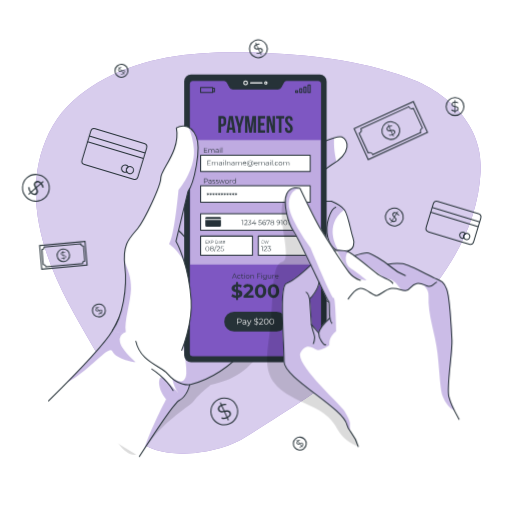
t = 0.00 s
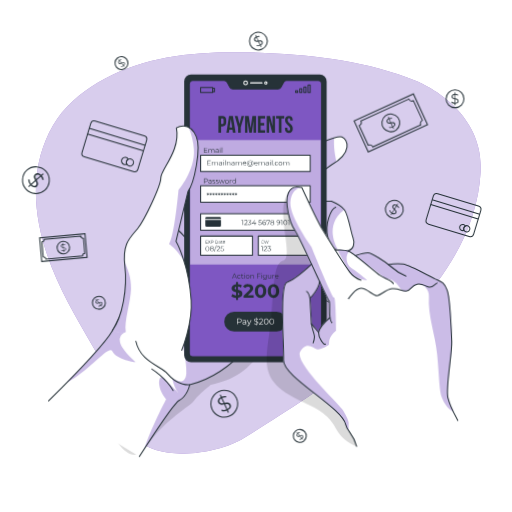
t = 0.56 s
t = 0.94 s: frame unchanged from t = 0.56 s, image omitted
t = 1.50 s: frame unchanged from t = 0.00 s, image omitted
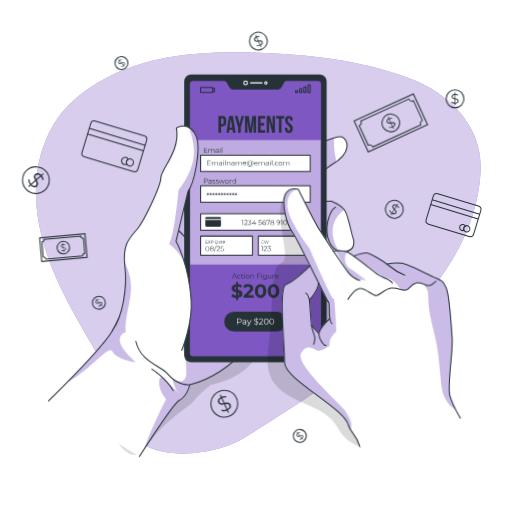
t = 2.06 s
t = 2.44 s: frame unchanged from t = 2.06 s, image omitted

The animated SVG that drew these frames (rendered in a browser with its animation timeline set to each time). Animation: 2 CSS @keyframes rules; one cycle of 3.00 s, repeats indefinitely.

<svg class="animated" id="freepik_stories-payment-information" xmlns="http://www.w3.org/2000/svg" viewBox="0 0 500 500" version="1.1" xmlns:xlink="http://www.w3.org/1999/xlink" xmlns:svgjs="http://svgjs.com/svgjs"><style>svg#freepik_stories-payment-information:not(.animated) .animable {opacity: 0;}svg#freepik_stories-payment-information.animated #freepik--Graphics--inject-56 {animation: 1.5s Infinite  linear floating;animation-delay: 0s;}svg#freepik_stories-payment-information.animated #freepik--Hand--inject-56 {animation: 3s Infinite  linear wind;animation-delay: 0s;}            @keyframes floating {                0% {                    opacity: 1;                    transform: translateY(0px);                }                50% {                    transform: translateY(-10px);                }                100% {                    opacity: 1;                    transform: translateY(0px);                }            }                    @keyframes wind {                0% {                    transform: rotate( 0deg );                }                25% {                    transform: rotate( 1deg );                }                75% {                    transform: rotate( -1deg );                }            }        </style><g id="freepik--background-simple--inject-56" class="animable" style="transform-origin: 252.269px 250.609px;"><g id="el9oog6dftb5"><path d="M67.93,167.09s-27.88,72,11.3,144.5S199.11,422.39,263.7,455.14s131.66,16.8,163.53-36.84-11.84-91.93-11.9-168.42,11.45-96.74-30-161.36-143.06-78.93-219.9-31S67.93,167.09,67.93,167.09Z" style="fill: rgb(255, 255, 255); opacity: 0.7; transform-origin: 248.588px 250.609px;" class="animable"></path></g><path d="M132,427.57c23.6,24.92,81.54,15.79,106.64,0C320.14,376.32,462.92,291,469.39,167.4c2.75-52.53-43.58-80.12-62.93-88.21C360,59.75,309,53.92,258.65,51.67c-52.57-2.35-109-.52-156.31,25.13C84.4,86.51,67.48,99,55.9,116c-11.76,17.28-18.53,37.86-20.33,58.63-2.89,33.5,6.12,67.09,19.75,97.83s31.8,59.2,48.48,88.4C114.69,379.89,112.16,406.58,132,427.57Z" style="fill: rgb(126, 87, 194); transform-origin: 252.269px 246.971px;" id="elsdr1fzg7xra" class="animable"></path><g id="elx6cnp4p4ora"><path d="M132,427.57c23.6,24.92,81.54,15.79,106.64,0C320.14,376.32,462.92,291,469.39,167.4c2.75-52.53-43.58-80.12-62.93-88.21C360,59.75,309,53.92,258.65,51.67c-52.57-2.35-109-.52-156.31,25.13C84.4,86.51,67.48,99,55.9,116c-11.76,17.28-18.53,37.86-20.33,58.63-2.89,33.5,6.12,67.09,19.75,97.83s31.8,59.2,48.48,88.4C114.69,379.89,112.16,406.58,132,427.57Z" style="fill: rgb(255, 255, 255); opacity: 0.7; transform-origin: 252.269px 246.971px;" class="animable"></path></g></g><g id="freepik--Graphics--inject-56" class="animable animator-active" style="transform-origin: 246.233px 239.213px;"><g id="elku7eqm7i2z"><rect x="83.13" y="132.19" width="56.97" height="36.43" rx="3.51" style="fill: none; stroke: rgb(38, 50, 56); stroke-miterlimit: 10; transform-origin: 111.615px 150.405px; transform: rotate(16.8087deg);" class="animable"></rect></g><line x1="87.18" y1="132.84" x2="141.69" y2="149.36" style="fill: none; stroke: rgb(38, 50, 56); stroke-miterlimit: 10; transform-origin: 114.435px 141.1px;" id="elr0ubzc4dver" class="animable"></line><line x1="85.52" y1="138.31" x2="140.04" y2="154.83" style="fill: none; stroke: rgb(38, 50, 56); stroke-miterlimit: 10; transform-origin: 112.78px 146.57px;" id="elgni1qgly1g" class="animable"></line><path d="M123.45,165.06a3.56,3.56,0,0,0,.31,2.78,3.6,3.6,0,0,1-2.63.22,3.55,3.55,0,1,1,4.12-5.14A3.6,3.6,0,0,0,123.45,165.06Z" style="fill: none; stroke: rgb(38, 50, 56); stroke-miterlimit: 10; transform-origin: 121.928px 164.662px;" id="elnozc91hygon" class="animable"></path><path d="M130.24,167.12a3.55,3.55,0,1,1-2.36-4.43A3.55,3.55,0,0,1,130.24,167.12Z" style="fill: none; stroke: rgb(38, 50, 56); stroke-miterlimit: 10; transform-origin: 126.844px 166.085px;" id="eli4mqfzptpy" class="animable"></path><g id="elqf4k051d4n"><rect x="418.6" y="202.08" width="48.45" height="30.98" rx="3.51" style="fill: none; stroke: rgb(38, 50, 56); stroke-miterlimit: 10; transform-origin: 442.825px 217.57px; transform: rotate(16.86deg);" class="animable"></rect></g><line x1="422.04" y1="202.62" x2="468.41" y2="216.67" style="fill: none; stroke: rgb(38, 50, 56); stroke-miterlimit: 10; transform-origin: 445.225px 209.645px;" id="elqncft2smiil" class="animable"></line><line x1="420.63" y1="207.28" x2="466.99" y2="221.33" style="fill: none; stroke: rgb(38, 50, 56); stroke-miterlimit: 10; transform-origin: 443.81px 214.305px;" id="el09yzkygfh2yt" class="animable"></line><path d="M452.89,230a3,3,0,0,0,.26,2.36,3,3,0,1,1-.48-5.58,3,3,0,0,1,1.75,1.4A3,3,0,0,0,452.89,230Z" style="fill: none; stroke: rgb(38, 50, 56); stroke-miterlimit: 10; transform-origin: 451.629px 229.662px;" id="elslr8x1l7dzp" class="animable"></path><path d="M458.66,231.78a3,3,0,1,1-2-3.77A3,3,0,0,1,458.66,231.78Z" style="fill: none; stroke: rgb(38, 50, 56); stroke-miterlimit: 10; transform-origin: 455.797px 230.883px;" id="elauc2o4luhcu" class="animable"></path><g id="el7msk0dvrtze"><rect x="349.8" y="110.95" width="63.66" height="33.12" style="fill: none; stroke: rgb(38, 50, 56); stroke-miterlimit: 10; transform-origin: 381.63px 127.51px; transform: rotate(-24.6deg);" class="animable"></rect></g><path d="M412.49,125l-8.76-19.13a3.4,3.4,0,0,1-4.5-1.67l-46.79,21.42a3.4,3.4,0,0,1-1.67,4.5l8.76,19.13a3.39,3.39,0,0,1,4.5,1.68l46.78-21.43A3.39,3.39,0,0,1,412.49,125Z" style="fill: none; stroke: rgb(38, 50, 56); stroke-miterlimit: 10; transform-origin: 381.63px 127.565px;" id="elyp70w7g249s" class="animable"></path><g id="el488lwmd065"><circle cx="381.63" cy="127.51" r="8.7" style="fill: none; stroke: rgb(38, 50, 56); stroke-miterlimit: 10; transform-origin: 381.63px 127.51px; transform: rotate(-37.53deg);" class="animable"></circle></g><path d="M384,131.74l.65,1.42-.62.28-.64-1.4a5.11,5.11,0,0,1-3.47.22l0-.87a4.59,4.59,0,0,0,3.08-.15L381.53,128c-1.52.29-3.09.51-3.84-1.13-.54-1.18-.16-2.6,1.66-3.61l-.65-1.43.62-.28L380,123a5.27,5.27,0,0,1,2.86-.38l0,.87a5,5,0,0,0-2.53.29l1.5,3.28c1.55-.31,3.2-.59,4,1.07C386.33,129.28,385.9,130.73,384,131.74Zm-2.86-4.61L379.72,124c-1.23.69-1.5,1.61-1.14,2.39C379,127.37,380,127.33,381.13,127.13Zm3.77,1.41c-.44-1-1.5-.9-2.68-.67l1.41,3.09C385,130.24,385.26,129.33,384.9,128.54Z" style="fill: rgb(38, 50, 56); transform-origin: 381.743px 127.495px;" id="elmohcxks7ji" class="animable"></path><g id="el52pe6qamwqf"><rect x="39.58" y="237.71" width="44.51" height="23.15" style="fill: none; stroke: rgb(38, 50, 56); stroke-miterlimit: 10; transform-origin: 61.835px 249.285px; transform: rotate(-5.14276deg);" class="animable"></rect></g><path d="M82.75,254.86l-1.26-14.65a2.38,2.38,0,0,1-2.57-2.16l-35.84,3.1a2.39,2.39,0,0,1-2.16,2.57l1.26,14.65a2.37,2.37,0,0,1,2.57,2.16l35.84-3.1A2.39,2.39,0,0,1,82.75,254.86Z" style="fill: none; stroke: rgb(38, 50, 56); stroke-miterlimit: 10; transform-origin: 61.835px 249.29px;" id="el19kk4ebsdqf" class="animable"></path><path d="M67.9,248.77a6.09,6.09,0,1,1-6.59-5.54A6.08,6.08,0,0,1,67.9,248.77Z" style="fill: none; stroke: rgb(38, 50, 56); stroke-miterlimit: 10; transform-origin: 61.8329px 249.297px;" id="elprc58hof8be" class="animable"></path><path d="M62.4,252.63l.09,1.09-.47,0-.1-1.08a3.57,3.57,0,0,1-2.33-.67l.22-.56a3.26,3.26,0,0,0,2.06.62l-.21-2.49c-1.07-.16-2.16-.39-2.26-1.64-.08-.91.5-1.76,1.94-2l-.09-1.09.47,0,.09,1.07a3.76,3.76,0,0,1,2,.43l-.19.57a3.56,3.56,0,0,0-1.73-.4l.21,2.51c1.09.16,2.25.37,2.36,1.64C64.52,251.56,63.89,252.41,62.4,252.63Zm-.8-3.71-.21-2.37c-1,.17-1.36.71-1.31,1.31S60.8,248.79,61.6,248.92Zm2.15,1.82c-.07-.75-.78-1-1.61-1.08l.2,2.37C63.38,251.86,63.8,251.34,63.75,250.74Z" style="fill: rgb(38, 50, 56); transform-origin: 61.9283px 249.265px;" id="el3l5l4ck8qxp" class="animable"></path><circle cx="444.33" cy="104.01" r="8.7" style="fill: none; stroke: rgb(38, 50, 56); stroke-miterlimit: 10; transform-origin: 444.33px 104.01px;" id="el6m4gz2kr47a" class="animable"></circle><path d="M444.72,108.84v1.56H444v-1.55a5.18,5.18,0,0,1-3.25-1.23l.39-.78A4.69,4.69,0,0,0,444,108v-3.57c-1.5-.37-3-.83-3-2.63,0-1.3.94-2.43,3-2.59V97.62h.68v1.55a5.27,5.27,0,0,1,2.76.85l-.34.8a5,5,0,0,0-2.42-.79v3.6c1.53.37,3.15.8,3.15,2.63C447.87,107.57,446.88,108.72,444.72,108.84Zm-.68-5.39v-3.39c-1.4.12-2,.84-2,1.7C442,102.79,442.92,103.17,444,103.45Zm2.84,2.86c0-1.07-1-1.44-2.16-1.73V108C446.21,107.87,446.88,107.18,446.88,106.31Z" style="fill: rgb(38, 50, 56); transform-origin: 444.291px 104.01px;" id="elraxw6n9v718" class="animable"></path><g id="eldxh14ml2k1"><circle cx="385.04" cy="211.92" r="8.7" style="fill: none; stroke: rgb(38, 50, 56); stroke-miterlimit: 10; transform-origin: 385.04px 211.92px; transform: rotate(-13.26deg);" class="animable"></circle></g><path d="M382.84,216.24l-.81,1.33-.58-.36.81-1.32a5.09,5.09,0,0,1-2.12-2.75l.74-.46a4.66,4.66,0,0,0,1.83,2.47l1.88-3.05c-1.09-1.09-2.14-2.28-1.2-3.81.68-1.11,2.07-1.58,3.93-.63l.82-1.34.58.36-.81,1.32a5.42,5.42,0,0,1,1.91,2.16l-.71.51a5.1,5.1,0,0,0-1.65-1.94l-1.89,3.07c1.12,1.12,2.27,2.33,1.31,3.89C386.19,216.81,384.75,217.26,382.84,216.24Zm2.25-5,1.77-2.89c-1.25-.63-2.16-.35-2.61.38C383.71,209.66,384.28,210.47,385.09,211.29Zm.92,3.92c.56-.91-.09-1.74-.94-2.6l-1.78,2.9C384.62,216.2,385.55,216,386,215.21Z" style="fill: rgb(38, 50, 56); transform-origin: 384.98px 211.945px;" id="elm1rc3x7banj" class="animable"></path><path d="M260.18,44a8.7,8.7,0,1,1-11.53-4.3A8.69,8.69,0,0,1,260.18,44Z" style="fill: none; stroke: rgb(38, 50, 56); stroke-miterlimit: 10; transform-origin: 252.266px 47.6114px;" id="eln322nre5ulg" class="animable"></path><path d="M254.63,51.83l.65,1.42-.62.29L254,52.13a5.11,5.11,0,0,1-3.47.22l0-.87a4.62,4.62,0,0,0,3.07-.14l-1.48-3.26c-1.52.29-3.09.5-3.84-1.13-.54-1.19-.16-2.6,1.67-3.61l-.65-1.43.61-.28.65,1.41a5.27,5.27,0,0,1,2.86-.38l0,.87a5.05,5.05,0,0,0-2.53.29l1.5,3.28c1.55-.31,3.2-.58,4,1.07C257,49.37,256.54,50.82,254.63,51.83Zm-2.86-4.61-1.41-3.09c-1.23.69-1.5,1.61-1.14,2.38C249.65,47.45,250.64,47.42,251.77,47.22Zm3.77,1.41c-.45-1-1.5-.89-2.68-.67l1.41,3.09C255.58,50.33,255.9,49.43,255.54,48.63Z" style="fill: rgb(38, 50, 56); transform-origin: 252.348px 47.585px;" id="el3w4qy3zies8" class="animable"></path><path d="M230.88,396.33a13.07,13.07,0,1,1-17.32-6.46A13.07,13.07,0,0,1,230.88,396.33Z" style="fill: none; stroke: rgb(38, 50, 56); stroke-miterlimit: 10; transform-origin: 218.991px 401.758px;" id="elln02bhgz58" class="animable"></path><path d="M222.53,408.11l1,2.14-.93.42-1-2.12a7.66,7.66,0,0,1-5.21.34l.06-1.3a6.93,6.93,0,0,0,4.61-.23l-2.23-4.88c-2.27.43-4.64.75-5.76-1.7-.82-1.78-.24-3.91,2.5-5.43l-1-2.13.92-.43,1,2.12a8,8,0,0,1,4.3-.57l0,1.3a7.54,7.54,0,0,0-3.79.44l2.24,4.92c2.33-.46,4.81-.87,5.95,1.61C226.05,404.42,225.41,406.6,222.53,408.11Zm-4.28-6.93-2.13-4.64c-1.83,1-2.24,2.41-1.7,3.59C215.06,401.54,216.54,401.49,218.25,401.18Zm5.66,2.13c-.67-1.47-2.26-1.35-4-1l2.12,4.64C224,405.86,224.45,404.5,223.91,403.31Z" style="fill: rgb(38, 50, 56); transform-origin: 219.135px 401.73px;" id="elkmrdq6uqixs" class="animable"></path><path d="M43.66,193.23a13.07,13.07,0,1,1,1.19-18.45A13.07,13.07,0,0,1,43.66,193.23Z" style="fill: none; stroke: rgb(38, 50, 56); stroke-miterlimit: 10; transform-origin: 35.0346px 183.41px;" id="el5j790gjchpg" class="animable"></path><path d="M30,188.63l-1.76,1.55-.68-.77,1.75-1.53a7.75,7.75,0,0,1-1.83-4.9l1.27-.32A7,7,0,0,0,30.26,187l4-3.54c-1.07-2.05-2.06-4.23,0-6,1.48-1.29,3.68-1.35,5.92.83L42,176.75l.67.76-1.75,1.54A8,8,0,0,1,42.66,183l-1.24.41a7.67,7.67,0,0,0-1.51-3.51l-4.07,3.57c1.11,2.09,2.22,4.35.17,6.16C34.52,190.93,32.25,191,30,188.63Zm5.4-6.1,3.83-3.37c-1.52-1.46-3-1.45-3.92-.6C34.11,179.58,34.59,181,35.37,182.53Zm-.41,6c1.22-1.06.65-2.55-.19-4.15l-3.83,3.37C32.54,189.36,34,189.42,35,188.56Z" style="fill: rgb(38, 50, 56); transform-origin: 35.075px 183.543px;" id="elrn21e2vstt" class="animable"></path><g id="ela0kvlk0svar"><circle cx="96.56" cy="303.17" r="6.31" style="fill: none; stroke: rgb(38, 50, 56); stroke-miterlimit: 10; transform-origin: 96.56px 303.17px; transform: rotate(-87.7094deg);" class="animable"></circle></g><path d="M99,305.68l.72.87-.37.31-.72-.86a3.72,3.72,0,0,1-2.39.82l-.14-.62a3.37,3.37,0,0,0,2.12-.68l-1.66-2c-1,.49-2.06.94-2.9-.06-.6-.72-.6-1.79.48-2.85l-.73-.87.38-.31.72.86a3.87,3.87,0,0,1,1.93-.81l.18.6a3.79,3.79,0,0,0-1.71.69l1.67,2c1-.51,2.13-1,3,0C100.19,303.51,100.17,304.61,99,305.68ZM96.14,303l-1.58-1.89c-.72.72-.73,1.41-.34,1.89S95.39,303.35,96.14,303Zm2.91.27c-.5-.59-1.22-.34-2,.05l1.58,1.89C99.4,304.45,99.45,303.75,99.05,303.26Z" style="fill: rgb(38, 50, 56); transform-origin: 96.6169px 303.145px;" id="elv55sb18e5f" class="animable"></path><path d="M297.59,429.17a6.31,6.31,0,1,1-8.89-.81A6.32,6.32,0,0,1,297.59,429.17Z" style="fill: none; stroke: rgb(38, 50, 56); stroke-miterlimit: 10; transform-origin: 292.74px 433.209px;" id="elwylskytei8l" class="animable"></path><path d="M295.19,435.72l.73.87-.38.31-.72-.86a3.69,3.69,0,0,1-2.38.82l-.14-.62a3.31,3.31,0,0,0,2.12-.68l-1.66-2c-1,.49-2.07.94-2.9-.06-.61-.72-.61-1.79.47-2.85l-.72-.87.38-.31.72.86a3.79,3.79,0,0,1,1.93-.81l.18.6a3.83,3.83,0,0,0-1.72.69l1.68,2c1-.51,2.13-1,3,0C296.36,433.55,296.34,434.65,295.19,435.72ZM292.32,433l-1.58-1.89c-.73.72-.74,1.41-.34,1.89S291.56,433.39,292.32,433Zm2.9.28c-.5-.6-1.22-.35-2,0l1.58,1.89C295.58,434.49,295.63,433.79,295.22,433.31Z" style="fill: rgb(38, 50, 56); transform-origin: 292.802px 433.185px;" id="el4zx5m0sg4ef" class="animable"></path><g id="el9y8qyrrhjoh"><circle cx="118.61" cy="69.11" r="6.31" style="fill: none; stroke: rgb(38, 50, 56); stroke-miterlimit: 10; transform-origin: 118.61px 69.11px; transform: rotate(-84.76deg);" class="animable"></circle></g><path d="M121.07,71.62l.72.87-.38.31-.72-.86a3.67,3.67,0,0,1-2.38.82l-.14-.62a3.37,3.37,0,0,0,2.12-.68l-1.66-2c-1,.49-2.07.94-2.9-.06-.6-.72-.61-1.79.48-2.85l-.73-.87.38-.31.72.86a3.83,3.83,0,0,1,1.93-.81l.18.6a3.79,3.79,0,0,0-1.71.69l1.67,2c1-.51,2.13-1,3,0C122.24,69.45,122.21,70.55,121.07,71.62Zm-2.88-2.69L116.61,67c-.72.72-.74,1.41-.34,1.89S117.43,69.29,118.19,68.93Zm2.91.27c-.5-.59-1.23-.34-2,0l1.58,1.89C121.45,70.39,121.5,69.69,121.1,69.2Z" style="fill: rgb(38, 50, 56); transform-origin: 118.677px 69.085px;" id="el00jnh6bqyqtpn" class="animable"></path></g><g id="freepik--Device--inject-56" class="animable" style="transform-origin: 196.533px 259.285px;"><g id="ellspp7mmpvfp"><path d="M260.81,327.81s-7.71,39.13-55,48c0,0-12.35,9.85-16.46,15.68s-26,15.74-48.3,46.66-55.5-67.27-55.5-67.27l73.38-95.3Z" style="fill-opacity: 0.7; opacity: 0.2; transform-origin: 173.18px 359.877px;" class="animable"></path></g><path d="M302.84,144.08s25.5-12.47,31.11-10.32,11,15.05-10.45,27.4-15.05,35.36-15.05,35.36h15.3s9.18,3.74,12.75,8.55,6.12,21.21,8.16,26.77,1,11.13-4.59,12.94c0,0-3.57,15.56-2.55,22.46s.51,11.34-6.12,12.18a11.57,11.57,0,0,1-12.75-12.18l-5.1,18.48,3.57,7.1a46.16,46.16,0,0,1,13.77,8.34c7.14,6.12,14.28,7.79,12.24,14.61s-6.12,14.17-27.54,5.65-39.27-42-39.27-42L263.45,162.68Z" style="fill: rgb(255, 255, 255); transform-origin: 304.538px 229.386px;" id="elus531wsln0l" class="animable"></path><g id="ell0bgwcawsxr"><path d="M329.68,211.14c-11.56,15.76,1.23,33.91,1.23,33.91s-8,4.46-8.23,15.84c-.09,4.73,1.1,11.34,2.52,17.46a11.46,11.46,0,0,1-6.54-11.11l-5.11,18.48,3.57,7.09a43.77,43.77,0,0,1,10.52,5.79c-3.17,7.28-4.14,16.28-3.86,25.56a68.24,68.24,0,0,1-8.19-2.74c-21.42-8.53-39.27-42-39.27-42L263.45,162.67l39.39-18.59s13.93-6.81,23.47-9.5c-.74,8.92,1,18.15,2.26,23.29a53.8,53.8,0,0,1-5.07,3.29c-21.42,12.35-15.05,35.36-15.05,35.36h15.31s8.72,3.56,12.46,8.19A25,25,0,0,0,329.68,211.14Z" style="fill: rgb(126, 87, 194); opacity: 0.4; transform-origin: 299.835px 229.37px;" class="animable"></path></g><path d="M263,309s-27.74,54.39-77.74,66.73c0,0-1.91,10.76-10.37,15.38-4.52,2.46-22.76,29.79-38.77,54.74L47.44,391.45c5.46-5.4,11.68-11.62,18-18.11,18.5-18.86,38.24-40,44.28-50.46,5.4-9.3,12.23-25.44,18.18-40.61,7.62-19.4,13.82-37.22,13.82-37.22l29.56-32.86,46.47-51.67,2,6.61Z" style="fill: rgb(255, 255, 255); transform-origin: 155.22px 303.185px;" id="eltq5j72tec9a" class="animable"></path><g id="elgu1v4e0ydc"><path d="M217.79,160.52,263,309s-27.74,54.39-77.74,66.73c0,0-1.91,10.76-10.37,15.38-4.06,2.21-19.17,24.46-33.79,47,5.42-18.6,21.11-48.25,21.11-48.25-10.07-11.93-7.13-24.5-3.1-20.92s14.16,13.64,14.8,14.27c-4.45-5.24-5.48-13.45-5.48-13.45s12.48,8.3,13.49-5-7.48-45.8-7.48-45.8L152.15,233.5Z" style="fill: rgb(126, 87, 194); opacity: 0.4; transform-origin: 202.05px 299.315px;" class="animable"></path></g><path d="M263.45,162.68l39.39-18.6s25.5-12.47,31.11-10.32,11,15.05-10.45,27.4-15.05,35.36-15.05,35.36h15.3s9.18,3.74,12.75,8.55,6.12,21.21,8.16,26.77,1,11.13-4.59,12.94c0,0-3.57,15.56-2.55,22.46s.51,11.34-6.12,12.18a11.57,11.57,0,0,1-12.75-12.18l-5.1,18.48,3.57,7.1a46.16,46.16,0,0,1,13.77,8.34c7.14,6.12,14.28,7.79,12.24,14.61s-6.12,14.17-27.54,5.65-39.27-42-39.27-42" style="fill: none; stroke: rgb(38, 50, 56); stroke-linecap: round; stroke-linejoin: round; transform-origin: 304.538px 229.386px;" id="eluwz9dfbf2i" class="animable"></path><path d="M340.07,244.78c-7.65,2.07-16.57.54-19.89-13s3.32-28,7.65-29.33" style="fill: none; stroke: rgb(38, 50, 56); stroke-linecap: round; stroke-linejoin: round; transform-origin: 329.676px 223.992px;" id="elxhq63hsav2q" class="animable"></path><path d="M318.65,267.24s-.51-17.41,5.87-21.71" style="fill: none; stroke: rgb(38, 50, 56); stroke-linecap: round; stroke-linejoin: round; transform-origin: 321.58px 256.385px;" id="els093dq18h8" class="animable"></path><g id="el4ly9zg1n667"><path d="M132.62,353.71s-18.69-2.33-22.86-10.69c-3.45-6.92-22.15,19-44.28,30.32,18.5-18.86,38.24-40,44.28-50.46,5.4-9.3,12.23-25.44,18.18-40.61v0c-.3,12.58-7,31.84-5.09,41.87a8.05,8.05,0,0,0-5.75,9.74C118.53,341.85,132.62,353.71,132.62,353.71Z" style="fill: rgb(126, 87, 194); opacity: 0.4; transform-origin: 99.05px 327.805px;" class="animable"></path></g><path d="M263,309s-27.74,54.39-77.75,66.73c0,0-1.9,10.76-10.36,15.38-4.52,2.46-22.75,29.79-38.78,54.74" style="fill: none; stroke: rgb(38, 50, 56); stroke-linecap: round; stroke-linejoin: round; transform-origin: 199.555px 377.425px;" id="el5can1a04ip" class="animable"></path><path d="M47.44,391.45c21.36-21.11,54.19-54.58,62.32-68.57,12.3-21.17,32-77.84,32-77.84l76-84.52" style="fill: none; stroke: rgb(38, 50, 56); stroke-linecap: round; stroke-linejoin: round; transform-origin: 132.6px 275.985px;" id="el0gt6kskiqsg6" class="animable"></path><path d="M174.39,225.07s11.68,10.46,15,20" style="fill: none; stroke: rgb(38, 50, 56); stroke-linecap: round; stroke-linejoin: round; transform-origin: 181.89px 235.07px;" id="eltpeysc8242" class="animable"></path><rect x="179.86" y="72.72" width="139.13" height="280.99" rx="6.73" style="fill: rgb(38, 50, 56); transform-origin: 249.425px 213.215px;" id="el4jn4l6o3286" class="animable"></rect><path d="M277,80.37l-2.66,4.87A3.32,3.32,0,0,1,271.43,87h-44a3.35,3.35,0,0,1-2.92-1.74l-2.65-4.87a3.32,3.32,0,0,0-2.92-1.74H188.19A3.33,3.33,0,0,0,184.87,82V345a3.33,3.33,0,0,0,3.32,3.33H310.65A3.33,3.33,0,0,0,314,345V82a3.33,3.33,0,0,0-3.33-3.33H279.93A3.32,3.32,0,0,0,277,80.37Z" style="fill: rgb(126, 87, 194); stroke: rgb(38, 50, 56); stroke-linecap: round; stroke-linejoin: round; transform-origin: 249.435px 213.49px;" id="eltbwf9nh7h5" class="animable"></path><circle cx="239.88" cy="80.94" r="1.79" style="fill: none; stroke: rgb(255, 255, 255); stroke-miterlimit: 10; transform-origin: 239.88px 80.94px;" id="elhy73vkt5o3w" class="animable"></circle><path d="M260.75,80.94a1.11,1.11,0,1,1-1.11-1.12A1.11,1.11,0,0,1,260.75,80.94Z" style="fill: none; stroke: rgb(255, 255, 255); stroke-miterlimit: 10; transform-origin: 259.64px 80.93px;" id="eleeaf5ltyfka" class="animable"></path><path d="M255.77,80.24H244.89a.69.69,0,0,0-.69.7h0a.69.69,0,0,0,.69.69h10.88a.69.69,0,0,0,.69-.69h0A.69.69,0,0,0,255.77,80.24Z" style="fill: rgb(255, 255, 255); transform-origin: 250.33px 80.935px;" id="elycg1c01s8y" class="animable"></path><rect x="195.91" y="85.32" width="11.73" height="4.98" style="fill: none; stroke: rgb(38, 50, 56); stroke-linecap: round; stroke-linejoin: round; transform-origin: 201.775px 87.81px;" id="el7mzn378ajy" class="animable"></rect><rect x="207.63" y="86.16" width="1.82" height="3.31" style="fill: none; stroke: rgb(38, 50, 56); stroke-linecap: round; stroke-linejoin: round; transform-origin: 208.54px 87.815px;" id="elewm0iik4r9u" class="animable"></rect><rect x="288.68" y="88.5" width="2.08" height="1.81" style="fill: none; stroke: rgb(38, 50, 56); stroke-linecap: round; stroke-linejoin: round; transform-origin: 289.72px 89.405px;" id="elkarj545chsh" class="animable"></rect><rect x="292.74" y="86.68" width="2.08" height="3.63" style="fill: none; stroke: rgb(38, 50, 56); stroke-linecap: round; stroke-linejoin: round; transform-origin: 293.78px 88.495px;" id="elly9b810x31" class="animable"></rect><rect x="296.8" y="84.86" width="2.08" height="5.44" style="fill: none; stroke: rgb(38, 50, 56); stroke-linecap: round; stroke-linejoin: round; transform-origin: 297.84px 87.58px;" id="el259pqzw4ddj" class="animable"></rect><rect x="300.85" y="83.04" width="2.08" height="7.26" style="fill: none; stroke: rgb(38, 50, 56); stroke-linecap: round; stroke-linejoin: round; transform-origin: 301.89px 86.67px;" id="elk0y0ujygso" class="animable"></rect><g id="eleebjtp7b6dj"><rect x="185.7" y="136.76" width="127.44" height="121.55" style="fill: rgb(255, 255, 255); opacity: 0.5; transform-origin: 249.42px 197.535px;" class="animable"></rect></g><path d="M220.9,117.35v2.11c0,2.61-1.25,4-3.81,4h-1.21v6.11h-2.56V113.32h3.77C219.65,113.32,220.9,114.74,220.9,117.35Zm-5-1.7v5.51h1.21c.81,0,1.25-.37,1.25-1.53v-2.45c0-1.16-.44-1.53-1.25-1.53Z" style="fill: rgb(38, 50, 56); transform-origin: 217.11px 121.445px;" id="ela6v5kzjltfi" class="animable"></path><path d="M230.07,129.6h-2.58l-.45-2.95h-3.13l-.45,2.95h-2.35l2.61-16.28h3.74Zm-5.84-5.16h2.47l-1.21-8.23h-.05Z" style="fill: rgb(38, 50, 56); transform-origin: 225.59px 121.46px;" id="el392b5s40s3n" class="animable"></path><path d="M232.51,124.21l-3.23-10.89H232l1.93,7.42h.05l1.93-7.42h2.44l-3.23,10.89v5.39h-2.56Z" style="fill: rgb(38, 50, 56); transform-origin: 233.815px 121.46px;" id="elusk243klauo" class="animable"></path><path d="M244.72,124.88h.05l1.72-11.56h3.56V129.6h-2.42V117.93h0l-1.72,11.67h-2.42l-1.86-11.51h0V129.6H239.3V113.32h3.56Z" style="fill: rgb(38, 50, 56); transform-origin: 244.675px 121.46px;" id="el6opg0w85oy" class="animable"></path><path d="M254.47,120.18H258v2.33h-3.51v4.77h4.42v2.32h-7V113.32h7v2.33h-4.42Z" style="fill: rgb(38, 50, 56); transform-origin: 255.41px 121.46px;" id="elhm325zqsdiq" class="animable"></path><path d="M262.8,117.81h-.05V129.6h-2.3V113.32h3.21l2.58,9.75h0v-9.75h2.28V129.6h-2.62Z" style="fill: rgb(38, 50, 56); transform-origin: 264.485px 121.46px;" id="el53hspmkx6ux" class="animable"></path><path d="M269.66,113.32h7.91v2.33h-2.68V129.6h-2.56V115.65h-2.67Z" style="fill: rgb(38, 50, 56); transform-origin: 273.615px 121.46px;" id="eld19wcurpupt" class="animable"></path><path d="M282.13,113.14c2.48,0,3.76,1.49,3.76,4.09v.51h-2.42v-.67c0-1.17-.46-1.61-1.28-1.61s-1.27.44-1.27,1.61.51,2.07,2.18,3.53c2.14,1.89,2.82,3.23,2.82,5.09,0,2.61-1.31,4.1-3.82,4.1s-3.81-1.49-3.81-4.1v-1h2.42v1.17c0,1.16.51,1.58,1.32,1.58s1.33-.42,1.33-1.58-.51-2.07-2.19-3.54c-2.14-1.88-2.81-3.23-2.81-5.09C278.36,114.63,279.64,113.14,282.13,113.14Z" style="fill: rgb(38, 50, 56); transform-origin: 282.105px 121.465px;" id="elr2l8q9s8cwb" class="animable"></path><rect x="195.91" y="151.49" width="107.02" height="15.99" style="fill: rgb(255, 255, 255); stroke: rgb(38, 50, 56); stroke-linecap: round; stroke-linejoin: round; transform-origin: 249.42px 159.485px;" id="ellr9ixb2w2h9" class="animable"></rect><rect x="195.91" y="181.48" width="107.02" height="15.99" style="fill: rgb(255, 255, 255); stroke: rgb(38, 50, 56); stroke-linecap: round; stroke-linejoin: round; transform-origin: 249.42px 189.475px;" id="el69gs9h1xgie" class="animable"></rect><rect x="195.91" y="208.75" width="107.02" height="15.99" style="fill: rgb(255, 255, 255); stroke: rgb(38, 50, 56); stroke-linecap: round; stroke-linejoin: round; transform-origin: 249.42px 216.745px;" id="eldrxha7h0axk" class="animable"></rect><rect x="195.91" y="230.57" width="50.67" height="18.72" style="fill: rgb(255, 255, 255); stroke: rgb(38, 50, 56); stroke-linecap: round; stroke-linejoin: round; transform-origin: 221.245px 239.93px;" id="elcl6fu9qbth" class="animable"></rect><rect x="252.27" y="230.57" width="50.67" height="18.72" style="fill: rgb(255, 255, 255); stroke: rgb(38, 50, 56); stroke-linecap: round; stroke-linejoin: round; transform-origin: 277.605px 239.93px;" id="elvs688o5bbpq" class="animable"></rect><path d="M202.58,148.7v.43h-3.35V144.4h3.25v.43h-2.74v1.69h2.44v.42h-2.44v1.76Z" style="fill: rgb(38, 50, 56); transform-origin: 200.905px 146.765px;" id="elfhragh832rq" class="animable"></path><path d="M209.52,147.07v2.06H209v-2c0-.75-.38-1.14-1-1.14a1.15,1.15,0,0,0-1.19,1.29v1.86h-.48v-2c0-.75-.38-1.14-1-1.14a1.15,1.15,0,0,0-1.19,1.29v1.86h-.48v-3.55h.46v.65a1.44,1.44,0,0,1,1.31-.68,1.26,1.26,0,0,1,1.26.75,1.56,1.56,0,0,1,1.41-.75A1.34,1.34,0,0,1,209.52,147.07Z" style="fill: rgb(38, 50, 56); transform-origin: 206.595px 147.358px;" id="elgwde9k01ovd" class="animable"></path><path d="M213.51,146.93v2.2h-.46v-.55a1.36,1.36,0,0,1-1.23.59c-.8,0-1.29-.42-1.29-1s.35-1,1.37-1H213v-.22c0-.61-.35-.94-1-.94a1.79,1.79,0,0,0-1.18.42l-.22-.36a2.3,2.3,0,0,1,1.45-.48A1.26,1.26,0,0,1,213.51,146.93Zm-.48,1.14v-.59h-1.12c-.69,0-.91.27-.91.64s.33.67.9.67A1.15,1.15,0,0,0,213,148.07Z" style="fill: rgb(38, 50, 56); transform-origin: 212.022px 147.374px;" id="elm4uch61nbws" class="animable"></path><path d="M214.7,144.46a.35.35,0,0,1,.35-.34.34.34,0,1,1,0,.68A.35.35,0,0,1,214.7,144.46Zm.11,1.12h.48v3.55h-.48Z" style="fill: rgb(38, 50, 56); transform-origin: 215.046px 146.625px;" id="elar36r0op20s" class="animable"></path><path d="M216.63,144.12h.48v5h-.48Z" style="fill: rgb(38, 50, 56); transform-origin: 216.87px 146.62px;" id="elw3e1b2uitha" class="animable"></path><path d="M205.89,161v.43h-3.35v-4.73h3.25v.43H203v1.68h2.45v.43H203V161Z" style="fill: rgb(38, 50, 56); transform-origin: 204.215px 159.065px;" id="elfpnj6s0gzio" class="animable"></path><path d="M212.83,159.35v2.06h-.48v-2c0-.75-.38-1.14-1-1.14a1.14,1.14,0,0,0-1.19,1.28v1.87h-.48v-2c0-.75-.38-1.14-1-1.14a1.14,1.14,0,0,0-1.19,1.28v1.87H207v-3.56h.46v.65a1.45,1.45,0,0,1,1.31-.67,1.28,1.28,0,0,1,1.26.75,1.55,1.55,0,0,1,1.41-.75A1.34,1.34,0,0,1,212.83,159.35Z" style="fill: rgb(38, 50, 56); transform-origin: 209.92px 159.638px;" id="els7og3kuafd" class="animable"></path><path d="M216.81,159.21v2.2h-.46v-.55a1.33,1.33,0,0,1-1.22.58c-.8,0-1.3-.42-1.3-1s.36-1,1.38-1h1.13v-.21c0-.61-.35-.94-1-.94a1.83,1.83,0,0,0-1.19.42l-.21-.36a2.22,2.22,0,0,1,1.45-.48A1.26,1.26,0,0,1,216.81,159.21Zm-.47,1.13v-.58h-1.12c-.69,0-.91.27-.91.64s.33.67.9.67A1.14,1.14,0,0,0,216.34,160.34Z" style="fill: rgb(38, 50, 56); transform-origin: 215.322px 159.652px;" id="el3usam4jb7m3" class="animable"></path><path d="M218,156.73a.35.35,0,0,1,.35-.34.34.34,0,0,1,.35.34.35.35,0,1,1-.7,0Zm.11,1.12h.48v3.56h-.48Z" style="fill: rgb(38, 50, 56); transform-origin: 218.35px 158.9px;" id="el32xx4ecpq9e" class="animable"></path><path d="M219.94,156.39h.47v5h-.47Z" style="fill: rgb(38, 50, 56); transform-origin: 220.175px 158.89px;" id="el3ok26frsifp" class="animable"></path><path d="M225,159.35v2.06h-.48v-2a1,1,0,0,0-1.06-1.14,1.16,1.16,0,0,0-1.25,1.28v1.87h-.48v-3.56h.46v.66a1.5,1.5,0,0,1,1.35-.68A1.36,1.36,0,0,1,225,159.35Z" style="fill: rgb(38, 50, 56); transform-origin: 223.369px 159.628px;" id="ela6b5aub3z8m" class="animable"></path><path d="M229,159.21v2.2h-.46v-.55a1.33,1.33,0,0,1-1.22.58c-.81,0-1.3-.42-1.3-1s.35-1,1.37-1h1.13v-.21c0-.61-.34-.94-1-.94a1.79,1.79,0,0,0-1.18.42l-.22-.36a2.24,2.24,0,0,1,1.45-.48A1.26,1.26,0,0,1,229,159.21Zm-.48,1.13v-.58h-1.11c-.69,0-.92.27-.92.64s.33.67.9.67A1.14,1.14,0,0,0,228.53,160.34Z" style="fill: rgb(38, 50, 56); transform-origin: 227.512px 159.652px;" id="eltbm5q48h1un" class="animable"></path><path d="M236.18,159.35v2.06h-.48v-2c0-.75-.38-1.14-1-1.14a1.14,1.14,0,0,0-1.19,1.28v1.87H233v-2c0-.75-.38-1.14-1-1.14a1.14,1.14,0,0,0-1.19,1.28v1.87h-.48v-3.56h.46v.65a1.45,1.45,0,0,1,1.31-.67,1.26,1.26,0,0,1,1.26.75,1.56,1.56,0,0,1,1.41-.75A1.34,1.34,0,0,1,236.18,159.35Z" style="fill: rgb(38, 50, 56); transform-origin: 233.26px 159.638px;" id="el9s3znvom6pu" class="animable"></path><path d="M240.59,159.78h-3A1.32,1.32,0,0,0,239,161a1.41,1.41,0,0,0,1.09-.47l.27.31a1.88,1.88,0,0,1-3.24-1.23,1.71,1.71,0,0,1,1.74-1.8,1.69,1.69,0,0,1,1.72,1.8S240.59,159.73,240.59,159.78Zm-3-.36h2.52a1.26,1.26,0,0,0-2.52,0Z" style="fill: rgb(38, 50, 56); transform-origin: 238.854px 159.616px;" id="elptt3cqtjl5g" class="animable"></path><path d="M247.55,159.62c0,1.15-.43,1.82-1.13,1.82a.72.72,0,0,1-.76-.73,1.51,1.51,0,0,1-1.35.73,1.74,1.74,0,0,1,0-3.48,1.5,1.5,0,0,1,1.34.71V158h.44v2.56c0,.38.19.52.42.52.41,0,.68-.52.68-1.43a2.58,2.58,0,0,0-2.77-2.65,2.72,2.72,0,1,0,0,5.44,3,3,0,0,0,1.3-.3l.11.33a3.26,3.26,0,0,1-1.41.31,3.06,3.06,0,1,1,0-6.12A2.92,2.92,0,0,1,247.55,159.62Zm-1.9.07a1.29,1.29,0,1,0-2.57,0,1.29,1.29,0,1,0,2.57,0Z" style="fill: rgb(38, 50, 56); transform-origin: 244.452px 159.716px;" id="elju0wt6br75g" class="animable"></path><path d="M251.65,159.78h-3a1.32,1.32,0,0,0,1.4,1.24,1.41,1.41,0,0,0,1.09-.47l.27.31a1.88,1.88,0,0,1-3.24-1.23,1.71,1.71,0,0,1,1.74-1.8,1.69,1.69,0,0,1,1.72,1.8S251.65,159.73,251.65,159.78Zm-3-.36h2.52a1.26,1.26,0,0,0-2.52,0Z" style="fill: rgb(38, 50, 56); transform-origin: 249.909px 159.636px;" id="ell5mem97emtf" class="animable"></path><path d="M258.51,159.35v2.06H258v-2c0-.75-.38-1.14-1-1.14a1.14,1.14,0,0,0-1.19,1.28v1.87h-.48v-2c0-.75-.38-1.14-1-1.14a1.14,1.14,0,0,0-1.19,1.28v1.87h-.48v-3.56h.46v.65a1.44,1.44,0,0,1,1.3-.67,1.29,1.29,0,0,1,1.27.75,1.53,1.53,0,0,1,1.4-.75A1.34,1.34,0,0,1,258.51,159.35Z" style="fill: rgb(38, 50, 56); transform-origin: 255.59px 159.638px;" id="ell9cgb8r4k8j" class="animable"></path><path d="M262.49,159.21v2.2H262v-.55a1.34,1.34,0,0,1-1.22.58c-.81,0-1.3-.42-1.3-1s.35-1,1.37-1H262v-.21c0-.61-.34-.94-1-.94a1.79,1.79,0,0,0-1.18.42l-.22-.36a2.24,2.24,0,0,1,1.45-.48A1.26,1.26,0,0,1,262.49,159.21Zm-.48,1.13v-.58H260.9c-.69,0-.92.27-.92.64s.33.67.9.67A1.14,1.14,0,0,0,262,160.34Z" style="fill: rgb(38, 50, 56); transform-origin: 260.987px 159.651px;" id="el1ejy3pls27p" class="animable"></path><path d="M263.69,156.73a.35.35,0,1,1,.35.35A.35.35,0,0,1,263.69,156.73Zm.1,1.12h.48v3.56h-.48Z" style="fill: rgb(38, 50, 56); transform-origin: 264.04px 158.895px;" id="elptemkl3o4h9" class="animable"></path><path d="M265.61,156.39h.48v5h-.48Z" style="fill: rgb(38, 50, 56); transform-origin: 265.85px 158.89px;" id="el06oubtobmpf3" class="animable"></path><path d="M267.12,161.07a.35.35,0,0,1,.36-.36.36.36,0,0,1,.36.36.37.37,0,0,1-.36.37A.36.36,0,0,1,267.12,161.07Z" style="fill: rgb(38, 50, 56); transform-origin: 267.48px 161.075px;" id="elz7xp8ko9zx" class="animable"></path><path d="M268.4,159.63a1.75,1.75,0,0,1,1.83-1.8,1.55,1.55,0,0,1,1.4.7l-.36.24a1.22,1.22,0,0,0-1-.52,1.39,1.39,0,0,0,0,2.77,1.2,1.2,0,0,0,1-.52l.36.24a1.57,1.57,0,0,1-1.4.7A1.75,1.75,0,0,1,268.4,159.63Z" style="fill: rgb(38, 50, 56); transform-origin: 270.014px 159.635px;" id="el2ik9yn41yc3" class="animable"></path><path d="M272.15,159.63a1.81,1.81,0,1,1,1.81,1.81A1.75,1.75,0,0,1,272.15,159.63Zm3.13,0A1.33,1.33,0,1,0,274,161,1.3,1.3,0,0,0,275.28,159.63Z" style="fill: rgb(38, 50, 56); transform-origin: 273.959px 159.631px;" id="el2mhiwps0aww" class="animable"></path><path d="M282.61,159.35v2.06h-.48v-2c0-.75-.38-1.14-1-1.14a1.14,1.14,0,0,0-1.19,1.28v1.87h-.48v-2c0-.75-.38-1.14-1-1.14a1.14,1.14,0,0,0-1.19,1.28v1.87h-.48v-3.56h.46v.65a1.44,1.44,0,0,1,1.3-.67,1.29,1.29,0,0,1,1.27.75,1.54,1.54,0,0,1,1.4-.75A1.34,1.34,0,0,1,282.61,159.35Z" style="fill: rgb(38, 50, 56); transform-origin: 279.705px 159.638px;" id="elir7zhuhgzx" class="animable"></path><path d="M203.39,189.56l.84.48-.15.28-.85-.49v1h-.31v-1l-.85.49-.16-.28.85-.48-.85-.47.16-.29.85.5v-1h.31v1l.85-.5.15.29Z" style="fill: rgb(38, 50, 56); transform-origin: 203.07px 189.565px;" id="elcrgm61ysbp" class="animable"></path><path d="M206.14,189.56l.84.48-.16.28-.84-.49v1h-.32v-1l-.84.49-.17-.28.85-.48-.85-.47.17-.29.84.5v-1H206v1l.84-.5.16.29Z" style="fill: rgb(38, 50, 56); transform-origin: 205.825px 189.565px;" id="elalz3gjwv02n" class="animable"></path><path d="M208.88,189.56l.84.48-.16.28-.84-.49v1h-.31v-1l-.84.49-.16-.28.84-.48-.84-.47.16-.29.84.5v-1h.31v1l.84-.5.16.29Z" style="fill: rgb(38, 50, 56); transform-origin: 208.565px 189.565px;" id="elrlg8bljh0u" class="animable"></path><path d="M211.62,189.56l.84.48-.15.28-.85-.49v1h-.31v-1l-.85.49-.16-.28.85-.48-.85-.47.16-.29.85.5v-1h.31v1l.85-.5.15.29Z" style="fill: rgb(38, 50, 56); transform-origin: 211.3px 189.565px;" id="els9wrk9umjk" class="animable"></path><path d="M214.37,189.56l.84.48-.16.28-.84-.49v1h-.32v-1l-.84.49-.17-.28.85-.48-.85-.47.17-.29.84.5v-1h.32v1l.84-.5.16.29Z" style="fill: rgb(38, 50, 56); transform-origin: 214.045px 189.565px;" id="elt72bx8ltl6q" class="animable"></path><path d="M217.11,189.56l.84.48-.16.28-.84-.49v1h-.31v-1l-.84.49-.16-.28.84-.48-.84-.47.16-.29.84.5v-1H217v1l.84-.5.16.29Z" style="fill: rgb(38, 50, 56); transform-origin: 216.82px 189.565px;" id="elg9sfcuk5uau" class="animable"></path><path d="M219.85,189.56l.84.48-.15.28-.85-.49v1h-.31v-1l-.85.49-.16-.28.85-.48-.85-.47.16-.29.85.5v-1h.31v1l.85-.5.15.29Z" style="fill: rgb(38, 50, 56); transform-origin: 219.53px 189.565px;" id="eltobgh7i4bwd" class="animable"></path><path d="M222.6,189.56l.84.48-.16.28-.85-.49v1h-.31v-1l-.84.49-.17-.28.85-.48-.85-.47.17-.29.84.5v-1h.31v1l.85-.5.16.29Z" style="fill: rgb(38, 50, 56); transform-origin: 222.275px 189.565px;" id="elrqyboezde3s" class="animable"></path><path d="M225.34,189.56l.84.48-.16.28-.84-.49v1h-.31v-1l-.84.49-.16-.28.84-.48-.84-.47.16-.29.84.5v-1h.31v1l.84-.5.16.29Z" style="fill: rgb(38, 50, 56); transform-origin: 225.025px 189.565px;" id="elgt7pc21zobv" class="animable"></path><path d="M228.08,189.56l.84.48-.15.28-.85-.49v1h-.31v-1l-.85.49-.16-.28.84-.48-.84-.47.16-.29.85.5v-1h.31v1l.85-.5.15.29Z" style="fill: rgb(38, 50, 56); transform-origin: 227.76px 189.565px;" id="elkjwnkhcjl7" class="animable"></path><path d="M230.83,189.56l.83.48-.15.28-.85-.49v1h-.31v-1l-.84.49-.17-.28.85-.48-.85-.47.17-.29.84.5v-1h.31v1l.85-.5.15.29Z" style="fill: rgb(38, 50, 56); transform-origin: 230.5px 189.565px;" id="el0k58mkx1lxkp" class="animable"></path><path d="M202.94,176c0,1-.73,1.62-1.93,1.62h-1.27v1.49h-.51V174.4H201C202.21,174.4,202.94,175,202.94,176Zm-.5,0c0-.76-.5-1.19-1.45-1.19h-1.25v2.37H201C201.94,177.2,202.44,176.77,202.44,176Z" style="fill: rgb(38, 50, 56); transform-origin: 201.085px 176.755px;" id="elhgul6yjc3y8" class="animable"></path><path d="M206.57,176.93v2.2h-.46v-.55a1.35,1.35,0,0,1-1.23.58c-.8,0-1.29-.41-1.29-1s.35-1,1.37-1h1.13v-.21c0-.61-.35-.94-1-.94a1.79,1.79,0,0,0-1.18.42l-.22-.36a2.24,2.24,0,0,1,1.45-.48A1.26,1.26,0,0,1,206.57,176.93Zm-.48,1.13v-.58H205c-.69,0-.91.27-.91.64s.33.67.9.67A1.14,1.14,0,0,0,206.09,178.06Z" style="fill: rgb(38, 50, 56); transform-origin: 205.082px 177.372px;" id="eleqhpgb38884" class="animable"></path><path d="M207.38,178.73l.21-.38a2.2,2.2,0,0,0,1.27.4c.67,0,.95-.23.95-.59,0-.92-2.3-.19-2.3-1.6,0-.58.5-1,1.4-1a2.45,2.45,0,0,1,1.26.33l-.21.38a1.86,1.86,0,0,0-1.05-.3c-.64,0-.92.25-.92.59,0,1,2.3.24,2.3,1.6,0,.62-.54,1-1.47,1A2.37,2.37,0,0,1,207.38,178.73Z" style="fill: rgb(38, 50, 56); transform-origin: 208.835px 177.361px;" id="elqd2omjrgm2c" class="animable"></path><path d="M210.68,178.73l.22-.38a2.15,2.15,0,0,0,1.26.4c.68,0,1-.23,1-.59,0-.92-2.3-.19-2.3-1.6,0-.58.5-1,1.41-1a2.39,2.39,0,0,1,1.25.33l-.21.38a1.85,1.85,0,0,0-1-.3c-.65,0-.93.25-.93.59,0,1,2.3.24,2.3,1.6,0,.62-.54,1-1.46,1A2.38,2.38,0,0,1,210.68,178.73Z" style="fill: rgb(38, 50, 56); transform-origin: 212.18px 177.363px;" id="elnskqks4st5b" class="animable"></path><path d="M219.63,175.58l-1.35,3.55h-.45l-1.12-2.91-1.12,2.91h-.46l-1.33-3.55h.46l1.11,3,1.14-3h.42l1.13,3,1.13-3Z" style="fill: rgb(38, 50, 56); transform-origin: 216.715px 177.355px;" id="elnepccfaos5o" class="animable"></path><path d="M219.89,177.35a1.81,1.81,0,1,1,1.81,1.81A1.75,1.75,0,0,1,219.89,177.35Zm3.13,0a1.32,1.32,0,1,0-2.64,0,1.32,1.32,0,1,0,2.64,0Z" style="fill: rgb(38, 50, 56); transform-origin: 221.699px 177.351px;" id="elh245k8ixm29" class="animable"></path><path d="M226.28,175.55V176h-.12a1.15,1.15,0,0,0-1.19,1.31v1.81h-.48v-3.55H225v.69A1.33,1.33,0,0,1,226.28,175.55Z" style="fill: rgb(38, 50, 56); transform-origin: 225.385px 177.333px;" id="eluymi2xndhi" class="animable"></path><path d="M230.35,174.12v5h-.46v-.7a1.53,1.53,0,0,1-1.37.73,1.81,1.81,0,0,1,0-3.61,1.54,1.54,0,0,1,1.35.7v-2.13Zm-.47,3.23a1.32,1.32,0,1,0-1.32,1.39A1.3,1.3,0,0,0,229.88,177.35Z" style="fill: rgb(38, 50, 56); transform-origin: 228.597px 176.631px;" id="eldrcif0rvgjl" class="animable"></path><path d="M237.46,215v4.74H237v-4.3h-1.12V215Z" style="fill: rgb(38, 50, 56); transform-origin: 236.67px 217.37px;" id="elomg6yowc5bj" class="animable"></path><path d="M241.82,219.28v.44H238.5v-.35l2-1.93c.53-.52.64-.84.64-1.16,0-.55-.39-.89-1.11-.89a1.59,1.59,0,0,0-1.29.53l-.35-.3a2.14,2.14,0,0,1,1.68-.68c1,0,1.57.49,1.57,1.28a2,2,0,0,1-.78,1.48l-1.61,1.58Z" style="fill: rgb(38, 50, 56); transform-origin: 240.105px 217.329px;" id="ell6rsfn33tnr" class="animable"></path><path d="M245.56,218.36c0,.79-.58,1.4-1.72,1.4a2.46,2.46,0,0,1-1.7-.61l.23-.39a2.09,2.09,0,0,0,1.47.55c.79,0,1.22-.36,1.22-.95s-.4-.94-1.28-.94h-.34v-.36l1.31-1.64h-2.42V215h3v.35L244,217C245.05,217.07,245.56,217.6,245.56,218.36Z" style="fill: rgb(38, 50, 56); transform-origin: 243.85px 217.381px;" id="elv8z56uzbaye" class="animable"></path><path d="M250.26,218.47h-.95v1.25h-.48v-1.25h-2.67v-.35l2.51-3.14h.54L246.79,218h2.05v-1.1h.47V218h.95Z" style="fill: rgb(38, 50, 56); transform-origin: 248.21px 217.35px;" id="el05v3888hm2o9" class="animable"></path><path d="M255.69,218.32c0,.81-.56,1.44-1.72,1.44a2.47,2.47,0,0,1-1.7-.61l.24-.39a2,2,0,0,0,1.45.55c.81,0,1.23-.39,1.23-1s-.38-1-1.58-1h-1l.25-2.38h2.59v.44h-2.17l-.16,1.5h.61C255.15,216.92,255.69,217.49,255.69,218.32Z" style="fill: rgb(38, 50, 56); transform-origin: 253.98px 217.346px;" id="elyqjmsejc8ea" class="animable"></path><path d="M259.86,218.3a1.48,1.48,0,0,1-1.62,1.46c-1.26,0-1.94-.88-1.94-2.37s.88-2.45,2.16-2.45a2.22,2.22,0,0,1,1.13.26l-.2.39a1.68,1.68,0,0,0-.92-.22c-1,0-1.68.65-1.68,1.94,0,.11,0,.24,0,.38a1.53,1.53,0,0,1,1.45-.81A1.44,1.44,0,0,1,259.86,218.3Zm-.48,0c0-.63-.46-1-1.19-1a1.09,1.09,0,0,0-1.22,1c0,.52.43,1,1.25,1A1,1,0,0,0,259.38,218.32Z" style="fill: rgb(38, 50, 56); transform-origin: 258.08px 217.353px;" id="elrzx3qr13iep" class="animable"></path><path d="M263.7,215v.35l-2,4.39h-.53l1.95-4.3h-2.43v.88h-.48V215Z" style="fill: rgb(38, 50, 56); transform-origin: 261.955px 217.37px;" id="el3b43qr9avno" class="animable"></path><path d="M267.85,218.4c0,.84-.71,1.36-1.84,1.36s-1.82-.52-1.82-1.36a1.19,1.19,0,0,1,.91-1.17,1,1,0,0,1-.74-1c0-.77.65-1.25,1.65-1.25s1.67.48,1.67,1.25a1.06,1.06,0,0,1-.76,1A1.2,1.2,0,0,1,267.85,218.4Zm-.5,0c0-.58-.5-.95-1.34-.95s-1.33.37-1.33.95.49,1,1.33,1S267.35,219,267.35,218.39ZM266,217.06c.74,0,1.18-.33,1.18-.85s-.47-.85-1.18-.85-1.17.32-1.17.85S265.27,217.06,266,217.06Z" style="fill: rgb(38, 50, 56); transform-origin: 266.02px 217.37px;" id="eldo6q6ka2rko" class="animable"></path><path d="M273.71,217.31c0,1.61-.88,2.45-2.17,2.45a2.21,2.21,0,0,1-1.12-.26l.2-.39a1.68,1.68,0,0,0,.92.22c1,0,1.67-.66,1.67-1.94a2.62,2.62,0,0,0,0-.38,1.5,1.5,0,0,1-1.44.81,1.44,1.44,0,0,1-1.6-1.42,1.48,1.48,0,0,1,1.62-1.46C273,214.94,273.71,215.82,273.71,217.31Zm-.67-.94c0-.52-.43-1-1.25-1a1,1,0,0,0-1.16,1c0,.63.46,1,1.19,1A1.1,1.1,0,0,0,273,216.37Z" style="fill: rgb(38, 50, 56); transform-origin: 271.94px 217.347px;" id="el63xhcn9yv3" class="animable"></path><path d="M275.71,215v4.74h-.49v-4.3H274.1V215Z" style="fill: rgb(38, 50, 56); transform-origin: 274.905px 217.37px;" id="eleqqymynwbz" class="animable"></path><path d="M276.83,217.35c0-1.51.8-2.41,1.89-2.41s1.89.9,1.89,2.41-.79,2.41-1.89,2.41S276.83,218.86,276.83,217.35Zm3.28,0c0-1.26-.56-2-1.39-2s-1.39.7-1.39,2,.57,2,1.39,2S280.11,218.61,280.11,217.35Z" style="fill: rgb(38, 50, 56); transform-origin: 278.72px 217.35px;" id="elrzex9qrc8i" class="animable"></path><path d="M282.61,215v4.74h-.49v-4.3H281V215Z" style="fill: rgb(38, 50, 56); transform-origin: 281.805px 217.37px;" id="elxmzpsj08mpr" class="animable"></path><path d="M286.82,215v4.74h-.49v-4.3h-1.12V215Z" style="fill: rgb(38, 50, 56); transform-origin: 286.015px 217.37px;" id="elfyqayw0niu" class="animable"></path><path d="M289.25,215v4.74h-.48v-4.3h-1.12V215Z" style="fill: rgb(38, 50, 56); transform-origin: 288.45px 217.37px;" id="elk0tggbxa9jj" class="animable"></path><path d="M293.61,219.28v.44h-3.32v-.35l2-1.93c.53-.52.64-.84.64-1.16,0-.55-.39-.89-1.11-.89a1.59,1.59,0,0,0-1.29.53l-.35-.3a2.16,2.16,0,0,1,1.68-.68c1,0,1.57.49,1.57,1.28a2,2,0,0,1-.78,1.48L291,219.28Z" style="fill: rgb(38, 50, 56); transform-origin: 291.895px 217.329px;" id="eld0gjvzp65a" class="animable"></path><path d="M295.53,215v4.74H295v-4.3h-1.11V215Z" style="fill: rgb(38, 50, 56); transform-origin: 294.71px 217.37px;" id="elpkjcuuclnao" class="animable"></path><path d="M215.79,213.9v-.72a1.26,1.26,0,0,0-1.26-1.26H201.76a1.26,1.26,0,0,0-1.26,1.26v.72Z" style="fill: rgb(38, 50, 56); transform-origin: 208.145px 212.91px;" id="elxyj20w0cuam" class="animable"></path><path d="M200.5,214.89v5.3a1.26,1.26,0,0,0,1.26,1.26h12.77a1.26,1.26,0,0,0,1.26-1.26v-5.3Z" style="fill: rgb(38, 50, 56); transform-origin: 208.145px 218.17px;" id="elso5qg597wij" class="animable"></path><path d="M200.69,242.8c0-1.51.79-2.4,1.89-2.4s1.89.89,1.89,2.4-.8,2.41-1.89,2.41S200.69,244.31,200.69,242.8Zm3.28,0c0-1.26-.57-2-1.39-2s-1.39.7-1.39,2,.56,2,1.39,2S204,244.07,204,242.8Z" style="fill: rgb(38, 50, 56); transform-origin: 202.58px 242.805px;" id="el7pt8p1t24wo" class="animable"></path><path d="M208.8,243.85c0,.84-.71,1.36-1.84,1.36s-1.82-.52-1.82-1.36a1.17,1.17,0,0,1,.91-1.16,1.07,1.07,0,0,1-.74-1c0-.77.65-1.25,1.65-1.25s1.67.48,1.67,1.25a1.08,1.08,0,0,1-.75,1A1.18,1.18,0,0,1,208.8,243.85Zm-.5,0c0-.58-.5-.94-1.34-.94s-1.33.36-1.33.94.5,1,1.33,1S208.3,244.43,208.3,243.84ZM207,242.51c.74,0,1.18-.33,1.18-.84s-.47-.86-1.18-.86-1.17.32-1.17.85S206.23,242.51,207,242.51Z" style="fill: rgb(38, 50, 56); transform-origin: 206.97px 242.825px;" id="elmqm59k1d9e" class="animable"></path><path d="M211.19,239.48h.44l-2.24,6.36H209Z" style="fill: rgb(38, 50, 56); transform-origin: 210.315px 242.66px;" id="elu5lsieal4p" class="animable"></path><path d="M215,244.73v.44h-3.32v-.35l2-1.92c.53-.53.63-.85.63-1.17,0-.55-.38-.89-1.1-.89a1.61,1.61,0,0,0-1.3.53l-.34-.3a2.12,2.12,0,0,1,1.68-.67c1,0,1.56.48,1.56,1.27a1.94,1.94,0,0,1-.77,1.48l-1.61,1.58Z" style="fill: rgb(38, 50, 56); transform-origin: 213.285px 242.783px;" id="elmwv4hswd8ul" class="animable"></path><path d="M218.79,243.77c0,.81-.56,1.44-1.72,1.44a2.47,2.47,0,0,1-1.7-.61l.24-.39a2,2,0,0,0,1.45.55c.81,0,1.23-.39,1.23-1s-.37-1-1.58-1h-1l.24-2.37h2.59v.43h-2.17l-.16,1.51h.61C218.25,242.38,218.79,242.94,218.79,243.77Z" style="fill: rgb(38, 50, 56); transform-origin: 217.08px 242.801px;" id="elhbfn3r145w" class="animable"></path><path d="M202.9,237.39v.27h-2.08v-2.94h2V235h-1.7v1h1.52v.27h-1.52v1.09Z" style="fill: rgb(38, 50, 56); transform-origin: 201.86px 236.19px;" id="elabwn512wpje" class="animable"></path><path d="M205.43,237.66l-.94-1.3-1,1.3h-.36l1.12-1.51-1-1.43h.35l.89,1.2.88-1.2h.33l-1,1.42,1.12,1.52Z" style="fill: rgb(38, 50, 56); transform-origin: 204.475px 236.19px;" id="elmt8y5l4mpx" class="animable"></path><path d="M208.55,235.73c0,.62-.46,1-1.2,1h-.79v.93h-.31v-2.94h1.1C208.09,234.72,208.55,235.1,208.55,235.73Zm-.31,0c0-.47-.31-.74-.9-.74h-.78v1.47h.78C207.93,236.46,208.24,236.19,208.24,235.73Z" style="fill: rgb(38, 50, 56); transform-origin: 207.4px 236.19px;" id="eld7tm2domcar" class="animable"></path><path d="M210.37,234.72h1.19a1.47,1.47,0,1,1,0,2.94h-1.19Zm1.17,2.67a1.2,1.2,0,1,0,0-2.4h-.86v2.4Z" style="fill: rgb(38, 50, 56); transform-origin: 211.7px 236.19px;" id="elbc1te95nph" class="animable"></path><path d="M215.44,236.29v1.37h-.29v-.35a.82.82,0,0,1-.76.37c-.49,0-.8-.26-.8-.64s.22-.63.85-.63h.7v-.13a.54.54,0,0,0-.62-.59,1.13,1.13,0,0,0-.74.26l-.13-.22a1.39,1.39,0,0,1,.9-.3A.78.78,0,0,1,215.44,236.29Zm-.3.7v-.36h-.69c-.43,0-.57.17-.57.4s.21.41.56.41A.7.7,0,0,0,215.14,237Z" style="fill: rgb(38, 50, 56); transform-origin: 214.518px 236.552px;" id="elv9i0qoj4eni" class="animable"></path><path d="M217.41,237.52a.66.66,0,0,1-.46.16.59.59,0,0,1-.65-.64V235.7h-.39v-.25h.39V235h.3v.48h.67v.25h-.67V237a.35.35,0,0,0,.38.4.52.52,0,0,0,.33-.11Z" style="fill: rgb(38, 50, 56); transform-origin: 216.66px 236.342px;" id="elvirlenm0ik" class="animable"></path><path d="M219.8,236.65H218a.82.82,0,0,0,.87.76.86.86,0,0,0,.68-.29l.17.2a1.12,1.12,0,0,1-.86.36,1.09,1.09,0,0,1-1.15-1.13,1.06,1.06,0,0,1,1.07-1.12,1,1,0,0,1,1.07,1.12Zm-1.85-.23h1.57a.79.79,0,0,0-1.57,0Z" style="fill: rgb(38, 50, 56); transform-origin: 218.783px 236.554px;" id="el7bzavjbfcv2" class="animable"></path><path d="M256.54,240.44v4.73h-.48v-4.3h-1.12v-.43Z" style="fill: rgb(38, 50, 56); transform-origin: 255.74px 242.805px;" id="elowqpvesa09c" class="animable"></path><path d="M260.9,244.73v.44h-3.32v-.35l2-1.92c.53-.53.64-.85.64-1.17,0-.55-.39-.89-1.11-.89a1.59,1.59,0,0,0-1.29.53l-.35-.3a2.14,2.14,0,0,1,1.68-.67c1,0,1.57.48,1.57,1.27a2,2,0,0,1-.78,1.48l-1.61,1.58Z" style="fill: rgb(38, 50, 56); transform-origin: 259.185px 242.783px;" id="elcvclgrbqe9r" class="animable"></path><path d="M264.64,243.81c0,.79-.58,1.4-1.72,1.4a2.46,2.46,0,0,1-1.7-.61l.24-.39a2,2,0,0,0,1.46.55c.79,0,1.22-.36,1.22-.95s-.4-.94-1.28-.94h-.34v-.36l1.31-1.64h-2.42v-.43h3v.34l-1.34,1.68C264.13,242.52,264.64,243.05,264.64,243.81Z" style="fill: rgb(38, 50, 56); transform-origin: 262.93px 242.826px;" id="elgkri14f3i6r" class="animable"></path><path d="M255.1,236.19a1.48,1.48,0,0,1,1.54-1.5,1.43,1.43,0,0,1,1.07.43l-.19.2a1.19,1.19,0,0,0-.87-.35,1.22,1.22,0,1,0,0,2.43,1.15,1.15,0,0,0,.87-.35l.19.2a1.4,1.4,0,0,1-1.08.43A1.47,1.47,0,0,1,255.1,236.19Z" style="fill: rgb(38, 50, 56); transform-origin: 256.405px 236.185px;" id="elon7h5o7crub" class="animable"></path><path d="M262.38,234.72l-1,2.94h-.33l-.86-2.51-.86,2.51H259l-1-2.94h.32l.85,2.53.88-2.53h.29l.86,2.54.86-2.54Z" style="fill: rgb(38, 50, 56); transform-origin: 260.19px 236.19px;" id="elxhphgi9xz9" class="animable"></path><path d="M230.31,270.58h-2.64l-.57,1.27h-.52l2.16-4.73h.5l2.16,4.73h-.53Zm-.19-.4L229,267.64l-1.14,2.54Z" style="fill: rgb(38, 50, 56); transform-origin: 228.99px 269.485px;" id="el6pylyuvpoya" class="animable"></path><path d="M231.69,270.07a1.75,1.75,0,0,1,1.83-1.81,1.54,1.54,0,0,1,1.39.71l-.35.24a1.23,1.23,0,0,0-1-.53,1.39,1.39,0,0,0,0,2.78,1.24,1.24,0,0,0,1-.52l.35.24a1.56,1.56,0,0,1-1.39.7A1.75,1.75,0,0,1,231.69,270.07Z" style="fill: rgb(38, 50, 56); transform-origin: 233.299px 270.07px;" id="elna9nw6uyw5m" class="animable"></path><path d="M237.76,271.63a1.11,1.11,0,0,1-.75.25.94.94,0,0,1-1-1V268.7h-.63v-.41H236v-.78h.48v.78h1.09v.41h-1.09v2.12a.57.57,0,0,0,.62.65.83.83,0,0,0,.53-.18Z" style="fill: rgb(38, 50, 56); transform-origin: 236.57px 269.696px;" id="el3efufnbyecd" class="animable"></path><path d="M238.53,267.17a.35.35,0,0,1,.7,0,.35.35,0,0,1-.7,0Zm.11,1.12h.48v3.56h-.48Z" style="fill: rgb(38, 50, 56); transform-origin: 238.88px 269.335px;" id="elyt9gdyabf2" class="animable"></path><path d="M240.09,270.07a1.81,1.81,0,1,1,1.82,1.81A1.76,1.76,0,0,1,240.09,270.07Zm3.13,0a1.32,1.32,0,1,0-1.31,1.39A1.3,1.3,0,0,0,243.22,270.07Z" style="fill: rgb(38, 50, 56); transform-origin: 241.9px 270.071px;" id="el64weg5w7lku" class="animable"></path><path d="M248,269.79v2.06h-.48v-2a1,1,0,0,0-1.07-1.13,1.16,1.16,0,0,0-1.24,1.28v1.87h-.48v-3.56h.46V269a1.51,1.51,0,0,1,1.35-.69A1.37,1.37,0,0,1,248,269.79Z" style="fill: rgb(38, 50, 56); transform-origin: 246.367px 270.088px;" id="elzahkqltra8" class="animable"></path><path d="M251.64,267.55v1.86h2.44v.43h-2.44v2h-.5v-4.73h3.24v.43Z" style="fill: rgb(38, 50, 56); transform-origin: 252.76px 269.475px;" id="el6v1ohouk4no" class="animable"></path><path d="M255.14,267.17a.35.35,0,0,1,.7,0,.35.35,0,0,1-.7,0Zm.1,1.12h.48v3.56h-.48Z" style="fill: rgb(38, 50, 56); transform-origin: 255.49px 269.335px;" id="elp1sm9tz6umd" class="animable"></path><path d="M260.35,268.29v3.13a1.55,1.55,0,0,1-1.77,1.77,2.49,2.49,0,0,1-1.66-.54l.24-.37a2.14,2.14,0,0,0,1.4.49c.9,0,1.31-.42,1.31-1.29V271a1.57,1.57,0,0,1-1.38.69,1.73,1.73,0,1,1,0-3.45,1.61,1.61,0,0,1,1.4.71v-.68Zm-.46,1.69a1.35,1.35,0,1,0-1.35,1.31A1.27,1.27,0,0,0,259.89,270Z" style="fill: rgb(38, 50, 56); transform-origin: 258.499px 270.722px;" id="elwej2ttpy3b" class="animable"></path><path d="M264.9,268.29v3.56h-.46v-.65a1.42,1.42,0,0,1-1.28.68,1.38,1.38,0,0,1-1.5-1.53v-2.06h.48v2a1,1,0,0,0,1.07,1.14,1.16,1.16,0,0,0,1.21-1.29v-1.87Z" style="fill: rgb(38, 50, 56); transform-origin: 263.276px 270.078px;" id="elf0hwwqtme3w" class="animable"></path><path d="M268,268.26v.47h-.12a1.16,1.16,0,0,0-1.2,1.32v1.81h-.48v-3.56h.46v.7A1.37,1.37,0,0,1,268,268.26Z" style="fill: rgb(38, 50, 56); transform-origin: 267.1px 270.057px;" id="elwrzihz0ma7" class="animable"></path><path d="M272,270.22h-3a1.32,1.32,0,0,0,1.4,1.24,1.41,1.41,0,0,0,1.09-.47l.27.31a1.88,1.88,0,0,1-3.24-1.23,1.72,1.72,0,0,1,1.74-1.81,1.69,1.69,0,0,1,1.72,1.81S272,270.16,272,270.22Zm-3-.36h2.52a1.26,1.26,0,0,0-2.52,0Z" style="fill: rgb(38, 50, 56); transform-origin: 270.259px 270.071px;" id="elw0m7vzpicog" class="animable"></path><path d="M232.43,290.82v2.08h-1.85v-2a8.79,8.79,0,0,1-4.63-1.49l1-2.26a7.5,7.5,0,0,0,3.61,1.32v-3.1c-2.07-.51-4.37-1.19-4.37-3.85,0-2,1.43-3.66,4.37-4v-2.06h1.85v2a8.39,8.39,0,0,1,3.77,1.14l-.93,2.28a7.68,7.68,0,0,0-2.84-1v3.16c2.06.48,4.33,1.17,4.33,3.79C236.76,288.8,235.35,290.47,232.43,290.82Zm-1.85-8.2V280c-1,.22-1.38.76-1.38,1.37S229.76,282.36,230.58,282.62Zm3.19,4.47c0-.65-.54-1-1.34-1.28v2.56C233.36,288.17,233.77,287.69,233.77,287.09Z" style="fill: rgb(38, 50, 56); transform-origin: 231.345px 284.18px;" id="elgsbjunc6mne" class="animable"></path><path d="M247.71,288.22v2.46h-9.82v-1.95l5-4.74c1.16-1.1,1.36-1.76,1.36-2.4,0-1-.71-1.61-2.08-1.61a3.18,3.18,0,0,0-2.69,1.3l-2.19-1.41a6,6,0,0,1,5.16-2.42c2.9,0,4.83,1.49,4.83,3.85,0,1.26-.36,2.41-2.18,4.1l-3,2.82Z" style="fill: rgb(38, 50, 56); transform-origin: 242.5px 284.06px;" id="elkg5jntj2zf" class="animable"></path><path d="M248.92,284.18c0-4.29,2.38-6.73,5.57-6.73s5.57,2.44,5.57,6.73-2.36,6.72-5.57,6.72S248.92,288.47,248.92,284.18Zm8.12,0c0-3-1-4.18-2.55-4.18s-2.52,1.22-2.52,4.18,1,4.17,2.52,4.17S257,287.13,257,284.18Z" style="fill: rgb(38, 50, 56); transform-origin: 254.49px 284.175px;" id="eld5ggeue485n" class="animable"></path><path d="M261.53,284.18c0-4.29,2.38-6.73,5.57-6.73s5.57,2.44,5.57,6.73-2.36,6.72-5.57,6.72S261.53,288.47,261.53,284.18Zm8.11,0c0-3-1-4.18-2.54-4.18s-2.53,1.22-2.53,4.18,1,4.17,2.53,4.17S269.64,287.13,269.64,284.18Z" style="fill: rgb(38, 50, 56); transform-origin: 267.1px 284.175px;" id="el55lv37abf15" class="animable"></path><path d="M270.15,323.78H228.69a9.71,9.71,0,0,1-9.7-9.7h0a9.71,9.71,0,0,1,9.7-9.71h41.46a9.7,9.7,0,0,1,9.7,9.71h0A9.7,9.7,0,0,1,270.15,323.78Z" style="fill: rgb(38, 50, 56); transform-origin: 249.42px 314.075px;" id="el48em21ge9lk" class="animable"></path><path d="M236.12,313c0,1.22-.88,1.95-2.33,1.95h-1.54v1.8h-.6v-5.7h2.14C235.24,311.09,236.12,311.82,236.12,313Zm-.61,0c0-.91-.6-1.43-1.74-1.43h-1.52v2.85h1.52C234.91,314.46,235.51,313.94,235.51,313Z" style="fill: rgb(255, 255, 255); transform-origin: 233.885px 313.9px;" id="ellc34vbe5r2" class="animable"></path><path d="M240.49,314.13v2.66h-.55v-.67a1.62,1.62,0,0,1-1.48.71c-1,0-1.56-.5-1.56-1.25s.42-1.21,1.65-1.21h1.36v-.26c0-.73-.41-1.13-1.21-1.13a2.2,2.2,0,0,0-1.43.5l-.26-.43a2.71,2.71,0,0,1,1.75-.58A1.52,1.52,0,0,1,240.49,314.13Zm-.58,1.37v-.7h-1.34c-.83,0-1.1.33-1.1.77s.4.81,1.08.81A1.36,1.36,0,0,0,239.91,315.5Z" style="fill: rgb(255, 255, 255); transform-origin: 238.699px 314.645px;" id="el1e35440t84v" class="animable"></path><path d="M245.58,312.5l-2.14,4.8c-.36.84-.81,1.11-1.42,1.11A1.48,1.48,0,0,1,241,318l.27-.43a1.07,1.07,0,0,0,.78.33c.39,0,.65-.18.89-.72l.19-.42-1.92-4.28h.61l1.61,3.65L245,312.5Z" style="fill: rgb(255, 255, 255); transform-origin: 243.29px 315.445px;" id="elpg0adz6xe2o" class="animable"></path><path d="M250.47,316.83v.94h-.41v-.93a3,3,0,0,1-1.95-.74l.24-.47a2.73,2.73,0,0,0,1.71.69v-2.14c-.9-.22-1.81-.5-1.81-1.58,0-.78.56-1.46,1.81-1.55v-.94h.41V311a3.15,3.15,0,0,1,1.65.5l-.2.48a3.14,3.14,0,0,0-1.45-.47v2.16c.92.22,1.89.48,1.89,1.57C252.36,316.07,251.76,316.76,250.47,316.83Zm-.41-3.22v-2c-.84.07-1.22.5-1.22,1S249.39,313.43,250.06,313.61Zm1.7,1.71c0-.65-.59-.87-1.29-1v2C251.36,316.25,251.76,315.84,251.76,315.32Z" style="fill: rgb(255, 255, 255); transform-origin: 250.235px 313.94px;" id="el448mt7vx4ad" class="animable"></path><path d="M257.06,316.27v.52h-4v-.41l2.37-2.33c.64-.63.76-1,.76-1.41,0-.66-.46-1.06-1.33-1.06a2,2,0,0,0-1.56.63l-.42-.36a2.59,2.59,0,0,1,2-.81c1.15,0,1.89.59,1.89,1.54a2.34,2.34,0,0,1-.94,1.78l-1.94,1.91Z" style="fill: rgb(255, 255, 255); transform-origin: 254.97px 313.914px;" id="eljgzhvndc78" class="animable"></path><path d="M257.76,313.94c0-1.82.95-2.9,2.27-2.9s2.28,1.08,2.28,2.9-1,2.9-2.28,2.9S257.76,315.76,257.76,313.94Zm3.95,0c0-1.52-.68-2.36-1.68-2.36s-1.68.84-1.68,2.36.69,2.36,1.68,2.36S261.71,315.46,261.71,313.94Z" style="fill: rgb(255, 255, 255); transform-origin: 260.035px 313.94px;" id="elbwkc7546tkm" class="animable"></path><path d="M263.15,313.94c0-1.82,1-2.9,2.28-2.9s2.28,1.08,2.28,2.9-1,2.9-2.28,2.9S263.15,315.76,263.15,313.94Zm4,0c0-1.52-.68-2.36-1.67-2.36s-1.68.84-1.68,2.36.68,2.36,1.68,2.36S267.1,315.46,267.1,313.94Z" style="fill: rgb(255, 255, 255); transform-origin: 265.43px 313.94px;" id="elgwqjxtjhbwn" class="animable"></path><path d="M186.69,293.24c1.5,23.05-9.18,48.72-9.18,48.72l-57.69-16.24-10.06-2.84c10-13.89,14.76-41.25,12.15-63.39-.2-1.67-.32-3.24-.41-4.74-1-18.26,6.59-23.6,13-31.67,7-8.74,22.58-41.74,22.58-49.55s19.55-26.93,15.2-48.63c0,0,5.91-3.67,11.85-.66,2.7,1.36,5.39,4.09,7.56,9.15,5.09,11.89-2.06,45.5-8.14,53.74l-11.71,48.48s3.95,6.81,7.83,19.17A164.89,164.89,0,0,1,186.69,293.24Z" style="fill: rgb(255, 255, 255); transform-origin: 151.592px 232.507px;" id="eld0dpqeeydqc" class="animable"></path><g id="eld4vnil0djx"><path d="M121.5,254.75c3.27,8.95,6.74,15,6.44,27.54s-7,31.84-5.09,41.87a8.83,8.83,0,0,0-3,1.56l-10.06-2.84c10-13.89,14.76-41.25,12.15-63.39C121.71,257.82,121.59,256.25,121.5,254.75Z" style="fill: rgb(126, 87, 194); opacity: 0.4; transform-origin: 118.874px 290.235px;" class="animable"></path></g><g id="elmq9l7i45rp"><path d="M183.55,187.13l-11.71,48.48s3.95,6.81,7.83,19.17l0,0C171.74,242,165,238.18,165,238.18c5.28-6.33,9.35-52.63,9.35-52.63s16.55-19.45,15-39.8a65,65,0,0,0-5.22-21.51c2.7,1.36,5.39,4.09,7.56,9.15C196.78,145.28,189.63,178.89,183.55,187.13Z" style="fill: rgb(126, 87, 194); opacity: 0.4; transform-origin: 179.212px 189.51px;" class="animable"></path></g><path d="M109.76,322.88c10-13.89,14.76-41.25,12.16-63.39s5.64-27.68,12.59-36.42,22.57-41.73,22.57-49.55,19.54-26.91,15.2-48.62c0,0,12.47-7.73,19.41,8.49,5.09,11.9-2.06,45.5-8.14,53.75l-11.7,48.47s12.49,21.55,14.84,57.63c1.5,23.05-9.18,48.73-9.18,48.73" style="fill: none; stroke: rgb(38, 50, 56); stroke-linecap: round; stroke-linejoin: round; transform-origin: 151.592px 232.515px;" id="elmn7lov1bcq" class="animable"></path><path d="M148.32,360.41s13.13,8.08,20.79,20.86" style="fill: none; stroke: rgb(38, 50, 56); stroke-linecap: round; stroke-linejoin: round; transform-origin: 158.715px 370.84px;" id="elr3itwe75rgd" class="animable"></path><path d="M185.2,375.7s-11.31,1.61-21.53-10.62c-6.55-7.83-26.44-11.37-31-31.85" style="fill: none; stroke: rgb(38, 50, 56); stroke-linecap: round; stroke-linejoin: round; transform-origin: 158.935px 354.5px;" id="elh0srrjuzhm7" class="animable"></path></g><g id="freepik--Hand--inject-56" class="animable" style="transform-origin: 361.25px 314.799px;"><g id="el1cp147jno5r"><path d="M349.58,436.26c-28.95-13.85-11.42-24.95-51.25-42.14s-40.23-31.88-35.43-65.66,1-69.71,12.58-72.76-9.06-49.64,4.44-66.11l66.44,129.24Z" style="fill-opacity: 0.7; opacity: 0.2; transform-origin: 305.195px 312.925px;" class="animable"></path></g><path d="M457.45,434.91c-1.36-3.89-2.74-8.14-3.81-12-1.38-5-2.46-9-5-13.65-.4-.74-.83-1.52-1.31-2.36-2.71-4.83-6.42-11.44-8.59-19.56-1.46-5.47,0-18.94,1.36-32,1-9.38,1.91-18.23,1.64-23.25l-.08-1.78c-.68-13.13-2.1-40.45-5-48-2.85-7.28-5.51-8.37-10.36-10.31-.5-.22-1-.42-1.58-.66-1.82-.76-4.92-2.36-8.49-4.21-8.05-4.17-18.07-9.36-23.16-10a45.36,45.36,0,0,0-14.27.66c-6.27-4.81-16.94-11-20.12-11.13-2.6-.13-8.28,1.5-11,2.35l-1.37.44a41.17,41.17,0,0,0-5.46-3.58c-.13-.07-.26-.12-.37-.17-3.53-1.45-8.86-1.5-11.77-1.42-.88,0-1.57.09-1.88.12-5.49-8.45-10.89-16.86-13.24-20.55-4.9-7.76-20.07-39.69-20.22-40a.27.27,0,0,0-.2-.16.51.51,0,0,0-.14,0c-1.18-.34-9.87-2.55-13.36,5.87-3.82,9.17,1.63,29.3,6.95,36.61,2.56,3.52,9.55,17.88,16.64,32.74-1.82,1.69-16.38,15.14-23.45,17.65-5.79,2.05-4.43,31.73-3.34,55.56.41,8.8.75,16.37.65,20.92-.2,8.8,15.81,20.92,31.33,32.64,14,10.62,28.52,21.59,30.22,29.56.47,2.24,1.81,4.06,3.41,6.11,2.67,3.4,6.11,7.41,7.57,15,.43,2.28,4.09,5.26,7,10.13H461.69C460.81,444.11,459.15,439.79,457.45,434.91ZM311.78,276.81c5.09,10.66,8.24,17,9,17.71s.71,4.09.69,7.38a59.35,59.35,0,0,0,.3,8.63c-1.24,1.09-9.07,8.22-10.65,14l-6.65-7.83-1.68-24.57C303.79,291.07,310.63,283.84,311.78,276.81Z" style="fill: rgb(255, 255, 255); transform-origin: 368.597px 314.829px;" id="eliik1wyc0uh" class="animable"></path><g id="eliiawyml5ci"><path d="M427.31,345.31c2.47,23.05,2.5,35.55,5.27,42.22,4.68,11.26,11.57,13.54,11.57,13.54a69.45,69.45,0,0,1-5.43-13.71c-1.45-5.47,0-18.94,1.36-32,1-9.38,1.92-18.24,1.66-23.26l-.09-1.78c-.68-13.12-2.1-40.44-5-48-2.84-7.28-5.51-8.37-10.36-10.32-.5-.21-1-.41-1.58-.65-1.82-.76-4.91-2.36-8.49-4.21-8.05-4.17-18.07-9.36-23.16-10a45,45,0,0,0-14.27.66c-6.27-4.81-16.94-11-20.12-11.13-2.6-.13-9.65,1.92-12.39,2.79,12,9.79,29.28,22,29.28,22,13.67,2.72,11.92,8.65,17.45,12,5,3,9.78-5.78,14-6.55,5.52-1,11.79,4.82,11.51,11.88C417.66,308.24,425.19,325.52,427.31,345.31Z" style="fill: rgb(126, 87, 194); opacity: 0.4; transform-origin: 395.215px 323.867px;" class="animable"></path></g><g id="eleu8a6jo8xpn"><path d="M358.21,273.88s-10.83-9-16-12-6-13.34-1.92-15.85a1.14,1.14,0,0,1,.51-.16l-.37-.17c-3.53-1.45-8.86-1.51-11.77-1.42,6,11.17,10.79,19.74,12.08,21.62C345.09,272.18,358.21,273.88,358.21,273.88Z" style="fill: rgb(126, 87, 194); opacity: 0.4; transform-origin: 343.435px 259.067px;" class="animable"></path></g><g id="elxi6ninb9e1"><path d="M341.78,413.84c.46-2.39-3.48-9.39-5.21-12.23-3.93-6.48-49.56-46.8-42.95-57.56s12.65-2.8,16.83-2.1c3,.5,11.24-4.41,11.2-4.82-.94-8.29,6.71-13.68,6.71-13.68s-.7-33-2.46-32.44-22.82-49.55-22.82-49.55-22.26-29.6-21-43.41S293,184,293,184l0-.37c-1.18-.34-9.87-2.55-13.36,5.87-3.82,9.17,1.63,29.3,6.95,36.61,2.56,3.52,9.55,17.88,16.64,32.74-1.82,1.69-16.38,15.14-23.45,17.65-5.79,2.05-4.43,31.73-3.34,55.56.41,8.8.75,16.37.65,20.92-.2,8.8,15.81,20.92,31.33,32.64,14,10.62,28.52,21.59,30.22,29.56.47,2.24,1.81,4.06,3.41,6.11A40.55,40.55,0,0,1,341.78,413.84Zm-30-137c5.09,10.66,8.24,17,9,17.71s.71,4.09.69,7.38a59.35,59.35,0,0,0,.3,8.63c-1.24,1.09-9.07,8.22-10.65,14l-6.65-7.83-1.68-24.57C303.79,291.07,310.63,283.84,311.78,276.81Z" style="fill: rgb(126, 87, 194); opacity: 0.4; transform-origin: 308.762px 302.204px;" class="animable"></path></g><path d="M352,273.75a22.74,22.74,0,0,1-11.24-7.88c-4.57-6.12-22.52-34-27.49-41.86S293,184,293,184s-9.4-3.15-13.06,5.63,1.35,28.62,6.92,36.26S318.9,292.36,321,294.26s-1.05,17.6,3.16,21.4" style="fill: none; stroke: rgb(38, 50, 56); stroke-linecap: round; stroke-linejoin: round; transform-origin: 315.345px 249.555px;" id="elwhciqtby4yd" class="animable"></path><path d="M322.14,310.67s-9.7,8.45-10.84,14.62l-7.2-8.47L302.4,292s8.69-8.7,9.17-16.44" style="fill: none; stroke: rgb(38, 50, 56); stroke-linecap: round; stroke-linejoin: round; transform-origin: 312.27px 300.425px;" id="elrws6vqf18or" class="animable"></path><path d="M303.63,258.88s-16.11,15.2-23.77,17.91-2.07,59.66-2.45,76.15,57.95,45.22,61.53,62.1c1.42,6.72,7.3,8.09,10.89,21" style="fill: none; stroke: rgb(38, 50, 56); stroke-linecap: round; stroke-linejoin: round; transform-origin: 312.813px 347.46px;" id="elg0wgqjnmdsp" class="animable"></path><path d="M326.56,244.73s8.77-.79,13.71,1.27,25,19.29,29.84,22.58,12.12,4.54,13.5,8.09" style="fill: none; stroke: rgb(38, 50, 56); stroke-linecap: round; stroke-linejoin: round; transform-origin: 355.085px 260.626px;" id="el90tm72103br" class="animable"></path><path d="M346.17,249.81s9-3,12.44-2.83,16.38,7.8,22.18,12.9a49.44,49.44,0,0,0,15.11,9.18" style="fill: none; stroke: rgb(38, 50, 56); stroke-linecap: round; stroke-linejoin: round; transform-origin: 371.035px 258.017px;" id="elbrg91q2xtwj" class="animable"></path><path d="M378.68,258.15a43.89,43.89,0,0,1,14.3-.69c7.32,1,25.7,11.8,31.56,14.24s8.66,2.89,11.74,10.77,4.49,37.84,5.11,49.68-5.55,45.75-3,55.29,7.15,16.9,9.94,22" style="fill: none; stroke: rgb(38, 50, 56); stroke-linecap: round; stroke-linejoin: round; transform-origin: 413.505px 333.303px;" id="elqq4s41nmxk" class="animable"></path><path d="M302.4,292S301,286.15,299,285.4" style="fill: none; stroke: rgb(38, 50, 56); stroke-linecap: round; stroke-linejoin: round; transform-origin: 300.7px 288.7px;" id="el5w3wzyginjy" class="animable"></path><path d="M304.1,316.82a74.52,74.52,0,0,0,2.73,10.05c1.44,3.55-.8,8.69-.8,8.69" style="fill: none; stroke: rgb(38, 50, 56); stroke-linecap: round; stroke-linejoin: round; transform-origin: 305.706px 326.19px;" id="ela72yjrjx2zh" class="animable"></path><path d="M311.3,325.29c-.23,5.68,5.42,12.32,6.79,11.38" style="fill: none; stroke: rgb(38, 50, 56); stroke-linecap: round; stroke-linejoin: round; transform-origin: 314.692px 331.025px;" id="elu94pyfdiaym" class="animable"></path><path d="M340.07,292s6.07-9.82,11.89-10.3,12.54,7.78,16.13,7,8.11-6.06,14.15-7,8.87,1.94,13.66,2.18,5.28-6.16,11-7,7.67,2,11.51,2.74,4.8-2.29,7.91-4" style="fill: none; stroke: rgb(38, 50, 56); stroke-linecap: round; stroke-linejoin: round; transform-origin: 383.195px 283.81px;" id="eleq0wjnc5zhu" class="animable"></path></g><defs>     <filter id="active" height="200%">         <feMorphology in="SourceAlpha" result="DILATED" operator="dilate" radius="2"></feMorphology>                <feFlood flood-color="#32DFEC" flood-opacity="1" result="PINK"></feFlood>        <feComposite in="PINK" in2="DILATED" operator="in" result="OUTLINE"></feComposite>        <feMerge>            <feMergeNode in="OUTLINE"></feMergeNode>            <feMergeNode in="SourceGraphic"></feMergeNode>        </feMerge>    </filter>    <filter id="hover" height="200%">        <feMorphology in="SourceAlpha" result="DILATED" operator="dilate" radius="2"></feMorphology>                <feFlood flood-color="#ff0000" flood-opacity="0.5" result="PINK"></feFlood>        <feComposite in="PINK" in2="DILATED" operator="in" result="OUTLINE"></feComposite>        <feMerge>            <feMergeNode in="OUTLINE"></feMergeNode>            <feMergeNode in="SourceGraphic"></feMergeNode>        </feMerge>            <feColorMatrix type="matrix" values="0   0   0   0   0                0   1   0   0   0                0   0   0   0   0                0   0   0   1   0 "></feColorMatrix>    </filter></defs></svg>